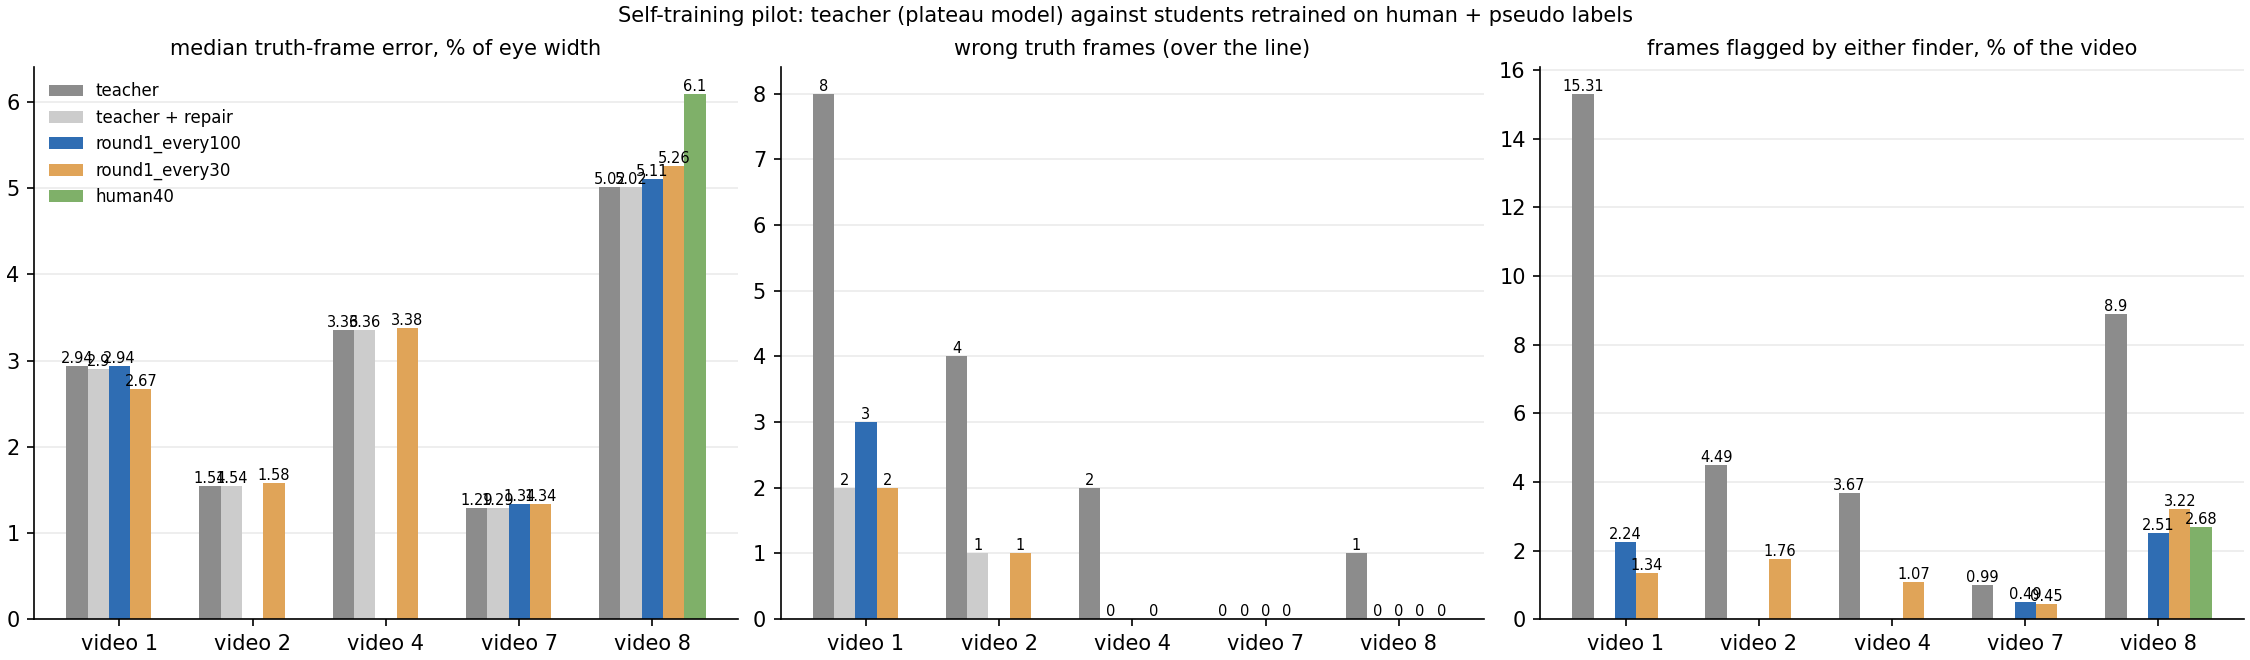

Source data for this figure (header and first rows):
video, model, shuffle, eye_width_px, truth_frames, median_error_pct, p90_error_pct, wrong_frames, wrong_val20, wrong_test50, test50_median_px, median_pupil_top_pct, median_pupil_bottom_pct, median_pupil_left_pct, median_pupil_right_pct, median_eyelid_top_pct, median_eyelid_bottom_pct, median_eye_nasal_corner_pct, median_eye_temporal_corner_pct, flagged_fit_pct, pca_median_pct, pca_components, flagged_pca_pct, flagged_pca_teacher_thr_pct
1, teacher, 211.0, 433.3, 70.0, 2.94, 19.25, 8, 6.0, 2.0, 10.37, 2.33, 1.44, 2.9, 1.2, 2.0, 1.35, 1.61, 2.37, 15.25, 0.933, 11.0, 8.53, 8.53
1, teacher + repair, , , , 2.9, 5.43, 2, , , , , , , , , , , , , , , , 
1, round1_every30, 4011, 433.3, 70.0, 2.67, 5.91, 2, 2.0, 0.0, 10.89, 2.66, 1.38, 3.17, 1.0, 2.1, 1.57, 1.75, 2.29, 1.33, 0.834, 11.0, 0.78, 0.77
1, round1_every100, 4012, 433.3, 70.0, 2.94, 4.9, 3, 2.0, 1.0, 10.98, 2.45, 1.47, 2.98, 1.21, 1.96, 1.21, 1.83, 2.27, 2.09, 0.838, 11.0, 1.62, 1.58
2, teacher, 321.0, 448.6, 70.0, 1.54, 5.19, 4, 0.0, 4.0, 7.73, 1.91, 0.38, 0.83, 0.54, 1.04, 0.28, 0.75, 1.16, 4.17, 0.641, 9.0, 2.75, 2.75
2, teacher + repair, , , , 1.54, 4.4, 1, , , , , , , , , , , , , , , , 
2, round1_every30, 4021, 448.6, 70.0, 1.58, 3.35, 1, 0.0, 1.0, 7.91, 2.01, 0.37, 0.72, 0.63, 1.01, 0.3, 0.81, 1.27, 1.65, 0.585, 9.0, 0.99, 0.93
4, teacher, 532.0, 435.7, 70.0, 3.36, 6.13, 2, 1.0, 1.0, 15.01, 3.41, 2.92, 3.21, 2.33, 0.85, 0.38, 0.78, 0.42, 3.56, 0.789, 10.0, 1.55, 1.55
4, teacher + repair, , , , 3.36, 6.01, 0, , , , , , , , , , , , , , , , 
4, round1_every30, 4041, 435.7, 70.0, 3.38, 5.38, 0, 0.0, 0.0, 16.36, 3.24, 2.76, 3.0, 2.32, 0.77, 0.47, 0.91, 0.57, 0.98, 0.736, 10.0, 0.6, 0.55
7, teacher, 811.0, 443.9, 70.0, 1.29, 1.8, 0, 0.0, 0.0, 5.86, 1.99, 0.54, 0.53, 0.92, 1.91, 0.65, 0.53, 0.81, 0.65, 0.734, 7.0, 0.82, 0.82
7, teacher + repair, , , , 1.29, 1.72, 0, , , , , , , , , , , , , , , , 
7, round1_every30, 4071, 443.9, 70.0, 1.34, 1.77, 0, 0.0, 0.0, 5.97, 1.97, 0.6, 0.56, 0.96, 1.97, 0.66, 0.58, 0.77, 0.35, 0.689, 7.0, 0.4, 0.36
7, round1_every100, 4072, 443.9, 70.0, 1.34, 1.81, 0, 0.0, 0.0, 6.07, 1.87, 0.45, 0.57, 1.04, 2.01, 0.66, 0.55, 0.76, 0.37, 0.684, 7.0, 0.43, 0.35
8, teacher, 911.0, 428.4, 70.0, 5.02, 11.8, 1, 1.0, 0.0, 25.34, 6.26, 5.58, 4.28, 2.99, 1.14, 1.43, 0.6, 1.04, 8.84, 0.915, 9.0, 3.15, 3.15
8, teacher + repair, , , , 5.02, 11.69, 0, , , , , , , , , , , , , , , , 
8, round1_every30, 4081, 428.4, 70.0, 5.26, 11.53, 0, 0.0, 0.0, 26.04, 6.84, 5.11, 5.76, 2.81, 1.16, 1.16, 0.69, 0.83, 3.16, 0.846, 9.0, 1.12, 1.1
8, round1_every100, 4082, 428.4, 70.0, 5.11, 11.63, 0, 0.0, 0.0, 30.06, 7.2, 5.01, 6.2, 2.86, 1.19, 1.14, 0.67, 0.88, 2.46, 0.834, 9.0, 1.07, 1.03
8, human40, 912.0, 428.4, 70.0, 6.1, 11.76, 0, 0.0, 0.0, 30.03, 6.67, 4.43, 14.49, 2.63, 1.14, 1.61, 0.73, 1.09, 2.54, 0.906, 9.0, 1.44, 1.43
